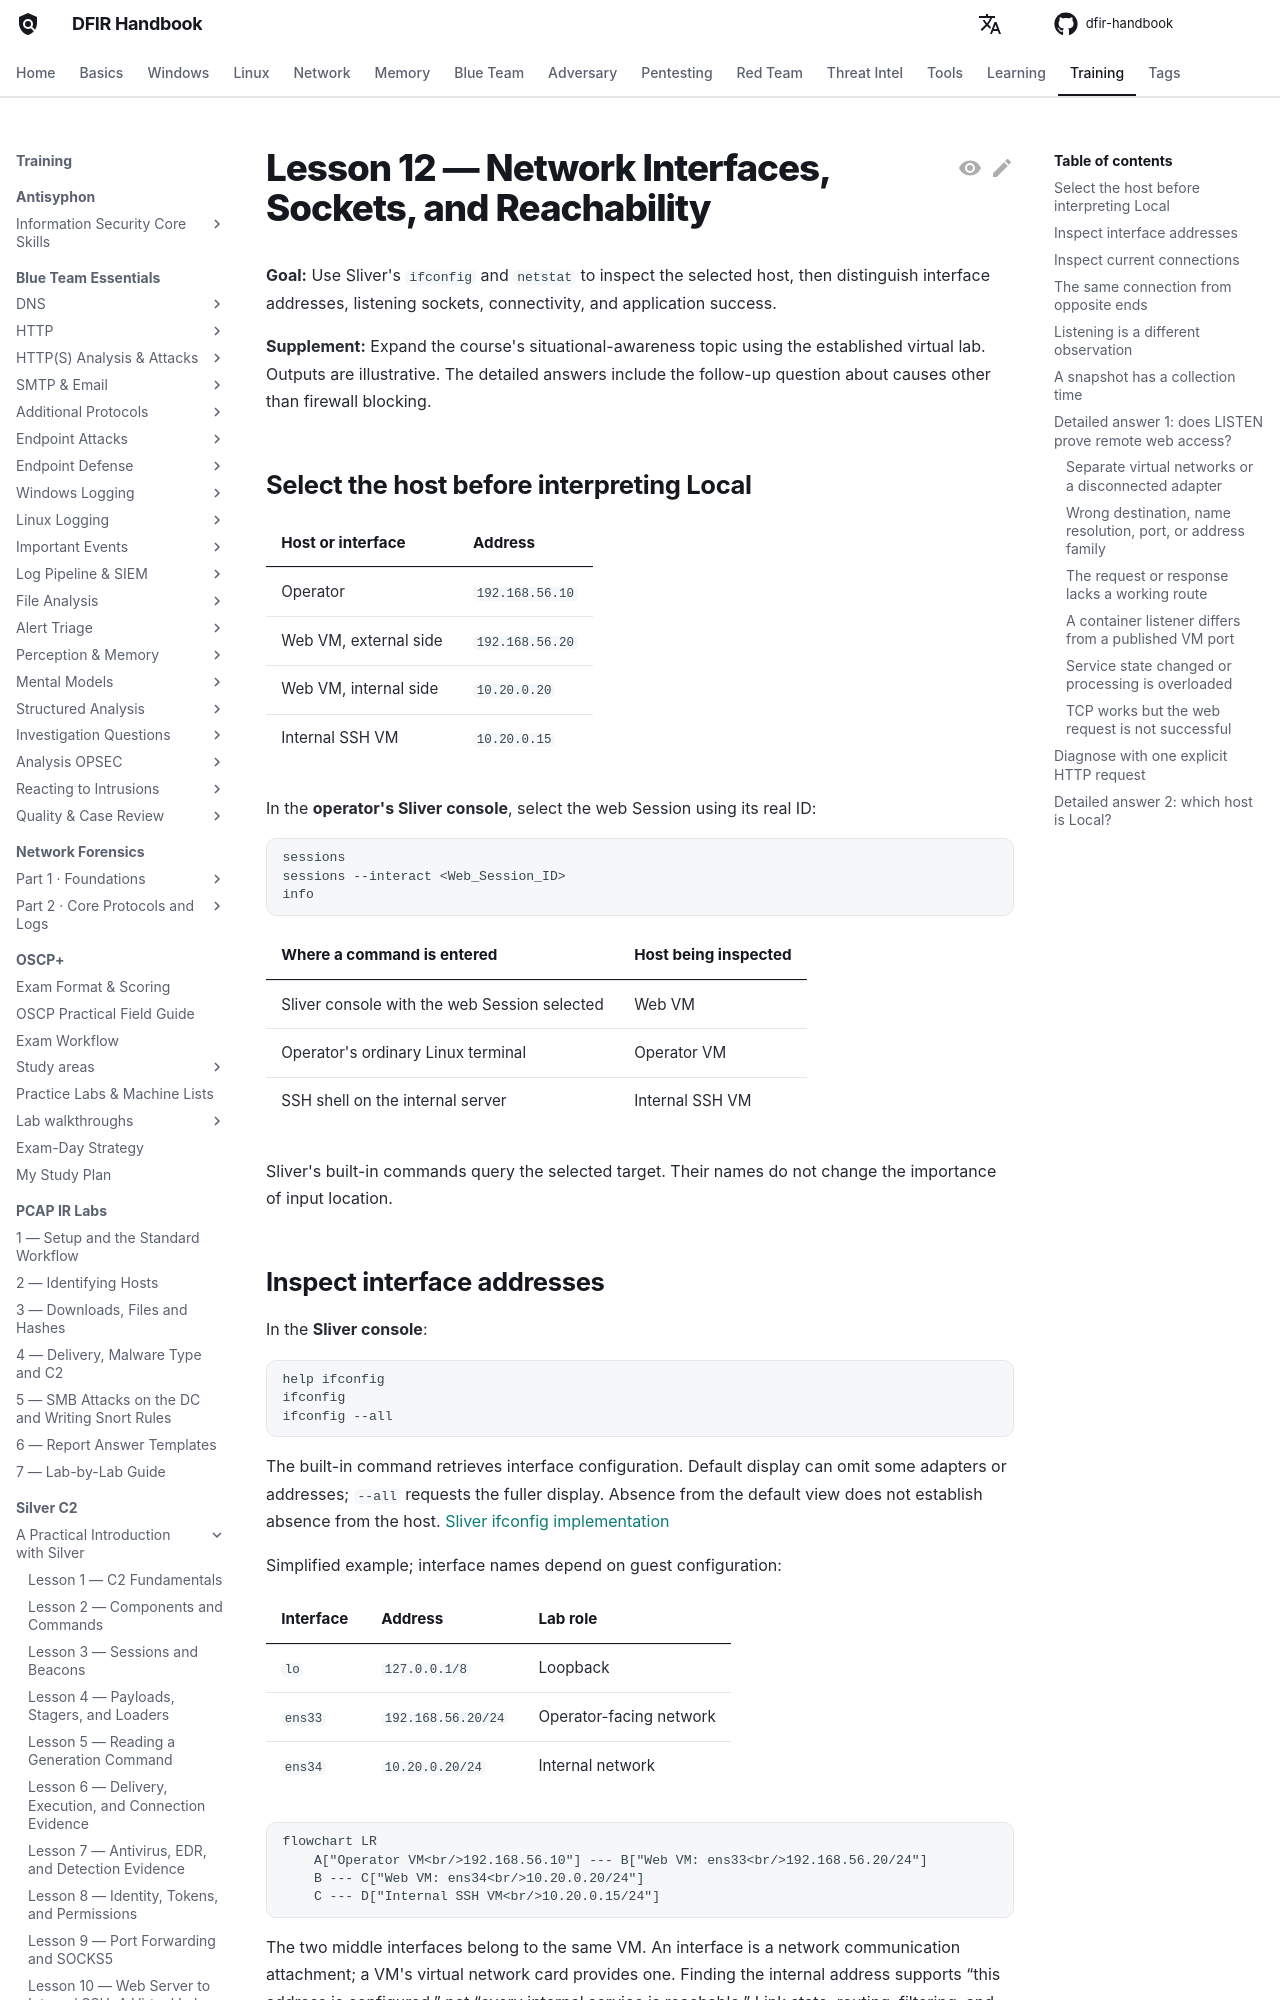

repository: DFIDwiz-sketch/dfir-handbook · page: training/silver-c2/practical-introduction/lesson-12-network-interfaces-and-sockets/index.html · generator: mkdocs

---
title: "Lesson 12 — Network Interfaces, Sockets, and Reachability"
---

# Lesson 12 — Network Interfaces, Sockets, and Reachability { #lesson-12-network-interfaces-and-sockets }

**Goal:** Use Sliver's `ifconfig` and `netstat` to inspect the selected host, then distinguish interface addresses, listening sockets, connectivity, and application success.

**Supplement:** Expand the course's situational-awareness topic using the established virtual lab. Outputs are illustrative. The detailed answers include the follow-up question about causes other than firewall blocking.

## Select the host before interpreting Local { #select-the-host }

| Host or interface | Address |
|---|---|
| Operator | `192.168.56.10` |
| Web VM, external side | `192.168.56.20` |
| Web VM, internal side | `10.20.0.20` |
| Internal SSH VM | `10.20.0.15` |

In the **operator's Sliver console**, select the web Session using its real ID:

```text
sessions
sessions --interact <Web_Session_ID>
info
```

| Where a command is entered | Host being inspected |
|---|---|
| Sliver console with the web Session selected | Web VM |
| Operator's ordinary Linux terminal | Operator VM |
| SSH shell on the internal server | Internal SSH VM |

Sliver's built-in commands query the selected target. Their names do not change the importance of input location.

## Inspect interface addresses { #inspect-interface-addresses }

In the **Sliver console**:

```text
help ifconfig
ifconfig
ifconfig --all
```

The built-in command retrieves interface configuration. Default display can omit some adapters or addresses; `--all` requests the fuller display. Absence from the default view does not establish absence from the host. [Sliver ifconfig implementation](https://github.com/BishopFox/sliver/blob/master/client/command/network/ifconfig.go)

Simplified example; interface names depend on guest configuration:

| Interface | Address | Lab role |
|---|---|---|
| `lo` | `127.0.0.1/8` | Loopback |
| `ens33` | `192.168.56.20/24` | Operator-facing network |
| `ens34` | `10.20.0.20/24` | Internal network |

```mermaid
flowchart LR
    A["Operator VM<br/>192.168.56.10"] --- B["Web VM: ens33<br/>192.168.56.20/24"]
    B --- C["Web VM: ens34<br/>10.20.0.20/24"]
    C --- D["Internal SSH VM<br/>10.20.0.15/24"]
```

The two middle interfaces belong to the same VM. An interface is a network communication attachment; a VM's virtual network card provides one. Finding the internal address supports “this address is configured,” not “every internal service is reachable.” Link state, routing, filtering, and the destination service still matter.
